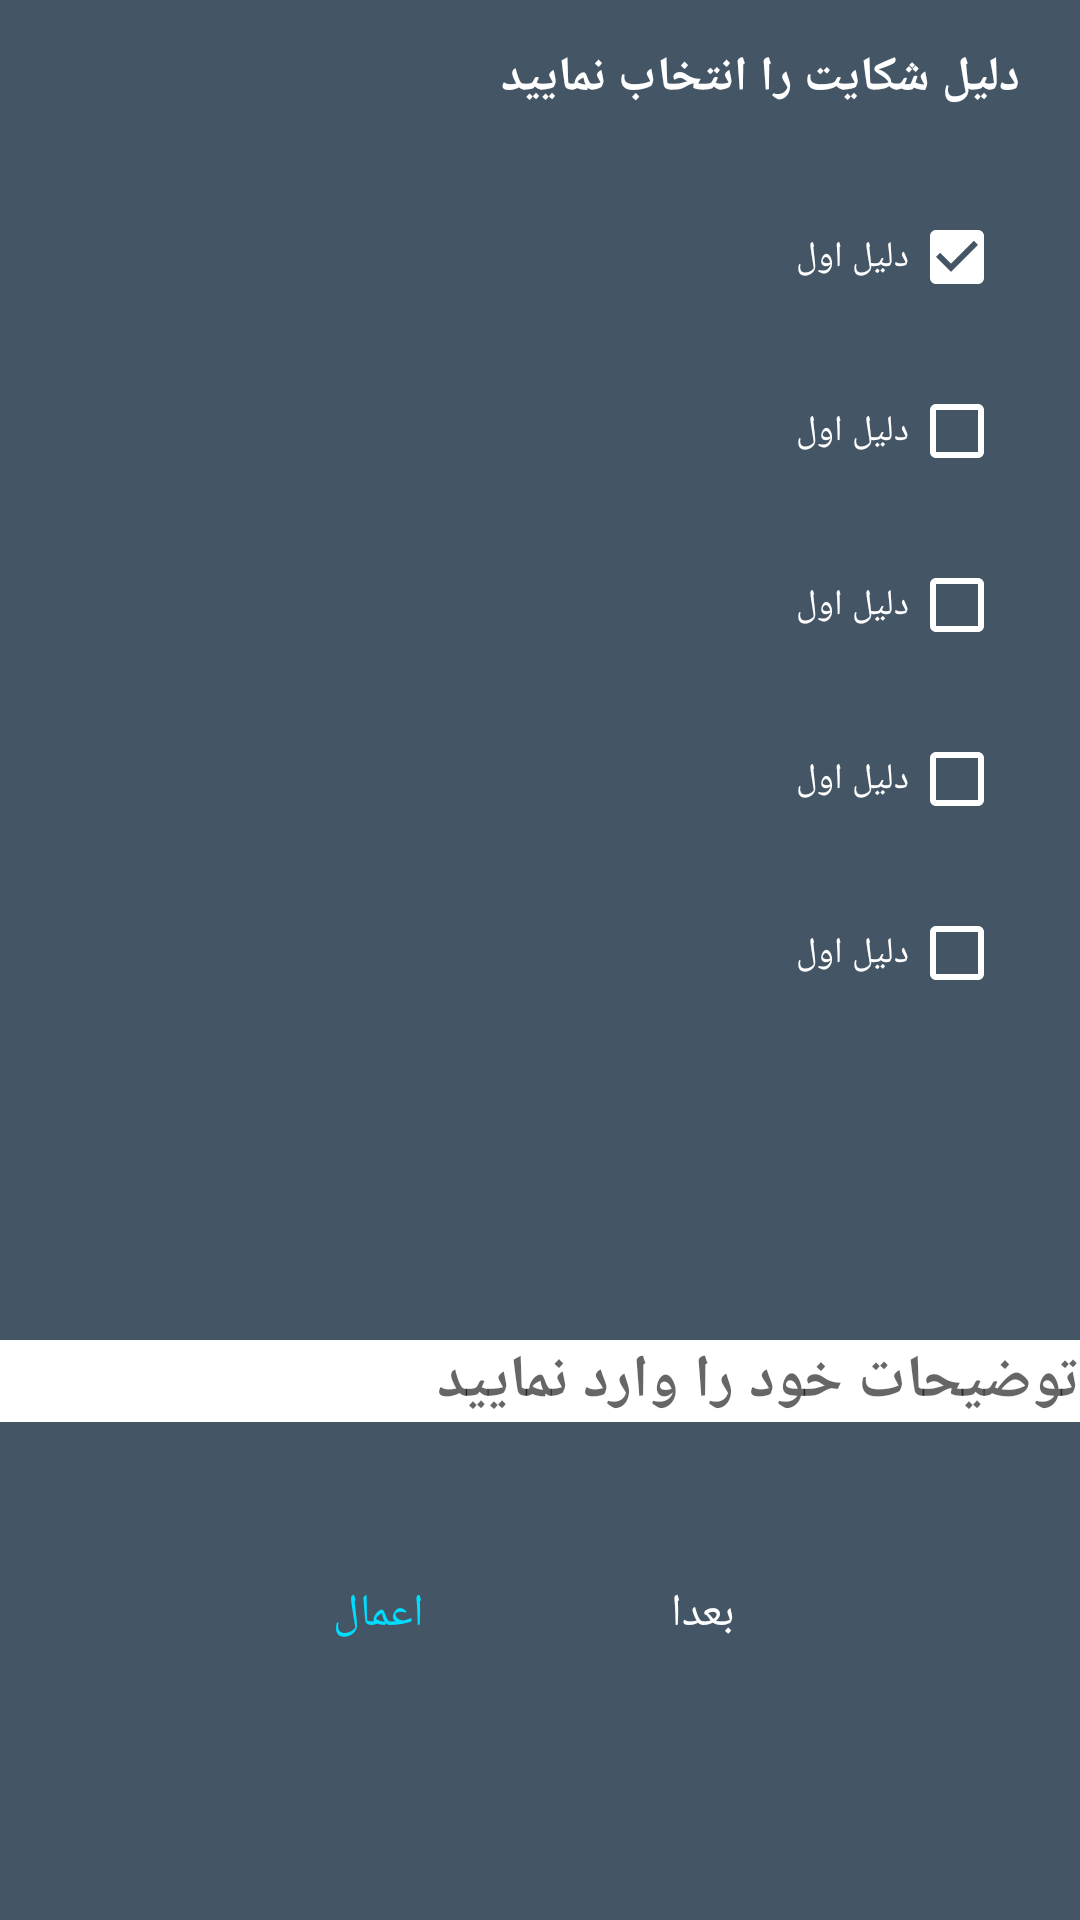

Layout XML and referenced resources for this Android screen:
<!-- AndroidManifest.xml: application theme Theme.Koochita -->
<!-- res/layout/activityfragment1_listkasbokar_buttombar.xml -->
<?xml version="1.0" encoding="utf-8"?>
<androidx.constraintlayout.widget.ConstraintLayout xmlns:android="http://schemas.android.com/apk/res/android"
    xmlns:app="http://schemas.android.com/apk/res-auto"
    xmlns:tools="http://schemas.android.com/tools"
    android:layout_width="match_parent"
    android:layout_height="match_parent"
    android:background="@color/color_XD_lite">

    <TextView
        android:id="@+id/textView78"
        android:layout_width="wrap_content"
        android:layout_height="wrap_content"
        android:layout_marginTop="15dp"
        android:layout_marginEnd="20dp"
        android:fontFamily="@font/iransans"
        android:text="دلیل شکایت را انتخاب نمایید"
        android:textColor="@color/white"
        android:textSize="16sp"
        android:textStyle="bold"
        app:layout_constraintEnd_toEndOf="parent"
        app:layout_constraintTop_toTopOf="parent" />


    <LinearLayout
        android:id="@+id/linearLayout6"
        android:layout_width="match_parent"
        android:layout_height="wrap_content"
        android:layout_margin="20dp"
        android:gravity="end"
        android:orientation="vertical"
        app:layout_constraintTop_toBottomOf="@+id/textView78"
        tools:layout_editor_absoluteX="20dp">


        <CheckBox
            android:layout_margin="5dp"
            android:layout_width="wrap_content"
            android:layout_height="wrap_content"
            android:buttonTint="@color/white"
            android:checked="true"
            android:fontFamily="@font/iransans"
            android:layoutDirection="rtl"
            android:text="@string/dalil_aval"
            android:textColor="@color/white"
            android:textSize="12sp"
            app:layout_constraintBottom_toBottomOf="@+id/checkBox4"
            app:layout_constraintEnd_toStartOf="@+id/checkBox4"
            app:layout_constraintStart_toEndOf="@+id/checkBox6"
            app:layout_constraintTop_toTopOf="@+id/checkBox4" />

        <CheckBox
            android:layout_margin="5dp"
            android:id="@+id/checkBox5"
            android:layout_width="wrap_content"
            android:layout_height="wrap_content"
            android:buttonTint="@color/white"
            android:fontFamily="@font/iransans"
            android:layoutDirection="rtl"
            android:text="@string/dalil_aval"
            android:textColor="@color/white"
            android:textSize="12sp"
            app:layout_constraintBottom_toBottomOf="@+id/checkBox4"
            app:layout_constraintEnd_toStartOf="@+id/checkBox4"
            app:layout_constraintStart_toEndOf="@+id/checkBox6"
            app:layout_constraintTop_toTopOf="@+id/checkBox4" />

        <CheckBox
            android:layout_margin="5dp"
            android:layout_width="wrap_content"
            android:layout_height="wrap_content"
            android:buttonTint="@color/white"
            android:fontFamily="@font/iransans"
            android:layoutDirection="rtl"
            android:text="@string/dalil_aval"
            android:textColor="@color/white"
            android:textSize="12sp"
            app:layout_constraintBottom_toBottomOf="@+id/checkBox4"
            app:layout_constraintEnd_toStartOf="@+id/checkBox4"
            app:layout_constraintStart_toEndOf="@+id/checkBox6"
            app:layout_constraintTop_toTopOf="@+id/checkBox4" />

        <CheckBox
            android:layout_margin="5dp"
            android:layout_width="wrap_content"
            android:layout_height="wrap_content"
            android:buttonTint="@color/white"
            android:fontFamily="@font/iransans"
            android:layoutDirection="rtl"
            android:text="@string/dalil_aval"
            android:textColor="@color/white"
            android:textSize="12sp"
            app:layout_constraintBottom_toBottomOf="@+id/checkBox4"
            app:layout_constraintEnd_toStartOf="@+id/checkBox4"
            app:layout_constraintStart_toEndOf="@+id/checkBox6"
            app:layout_constraintTop_toTopOf="@+id/checkBox4" />

        <CheckBox
            android:layout_margin="5dp"
            android:layout_width="wrap_content"
            android:layout_height="wrap_content"
            android:buttonTint="@color/white"
            android:fontFamily="@font/iransans"
            android:layoutDirection="rtl"
            android:text="@string/dalil_aval"
            android:textColor="@color/white"
            android:textSize="12sp"
            app:layout_constraintBottom_toBottomOf="@+id/checkBox4"
            app:layout_constraintEnd_toStartOf="@+id/checkBox4"
            app:layout_constraintStart_toEndOf="@+id/checkBox6"
            app:layout_constraintTop_toTopOf="@+id/checkBox4" />

    </LinearLayout>

    <EditText
        android:id="@+id/editText"
        android:layout_width="match_parent"
        android:layout_height="wrap_content"
        android:layout_marginTop="100dp"
        android:background="@color/white"
        android:hint="توضیحات خود را وارد نمایید"
        android:textAlignment="viewEnd"
        android:textSize="20sp"
        android:textStyle="bold"
        app:layout_constraintTop_toBottomOf="@+id/linearLayout6" />

    <LinearLayout
        android:layout_width="match_parent"
        android:layout_height="wrap_content"
        android:layout_margin="20dp"
        android:gravity="center"
        android:orientation="horizontal"
        android:padding="10dp"
        app:layout_constraintTop_toBottomOf="@+id/editText">

        <Button
            android:id="@+id/button12"
            android:layout_width="wrap_content"
            android:layout_height="wrap_content"
            android:layout_margin="10dp"
            android:background="@drawable/transparent_bg_bordered_button"
            android:fontFamily="@font/iransans"
            android:text="@string/emal"
            android:textColor="@android:color/holo_blue_bright"
            android:textSize="15sp"
            app:cornerRadius="10dp"
            app:layout_constraintEnd_toStartOf="@+id/btn_Badan"
            app:layout_constraintTop_toBottomOf="@+id/editText" />

        <Button
            android:id="@+id/btn_Badan"
            android:layout_width="wrap_content"
            android:layout_height="wrap_content"
            android:layout_margin="10dp"
            android:background="@drawable/transparent_bg_bordered_button_red"
            android:backgroundTint="#FF0000"
            android:fontFamily="@font/iransans"
            android:text="@string/badan"
            android:textColor="@color/white"
            android:textSize="15sp"
            app:layout_constraintEnd_toEndOf="parent"
            app:layout_constraintTop_toBottomOf="@+id/editText" />


    </LinearLayout>
</androidx.constraintlayout.widget.ConstraintLayout>
<!-- resources referenced by this layout -->
<resources>
  <color name="color_XD_lite">#445565</color>
  <color name="white">#fff</color>
  <string name="badan">بعدا</string>
  <string name="dalil_aval">دلیل اول</string>
  <string name="emal">اعمال</string>
  <style name="Theme.Koochita" parent="Theme.MaterialComponents.DayNight.NoActionBar">
          
          <item name="colorPrimary">#445565</item>
          <item name="colorPrimaryVariant">@color/purple_200</item>
          <item name="colorOnPrimary">@color/white</item>
          
          <item name="colorSecondary">@color/teal_200</item>
          <item name="colorSecondaryVariant">@color/teal_700</item>
          <item name="colorOnSecondary">@color/black</item>
          
          <item name="android:statusBarColor" tools:targetApi="l">?attr/colorPrimaryVariant</item>
          
      </style>
  <color name="purple_200">#FFBB86FC</color>
  <color name="teal_200">#FF03DAC5</color>
  <color name="teal_700">#FF018786</color>
  <color name="black">#000</color>
</resources>
